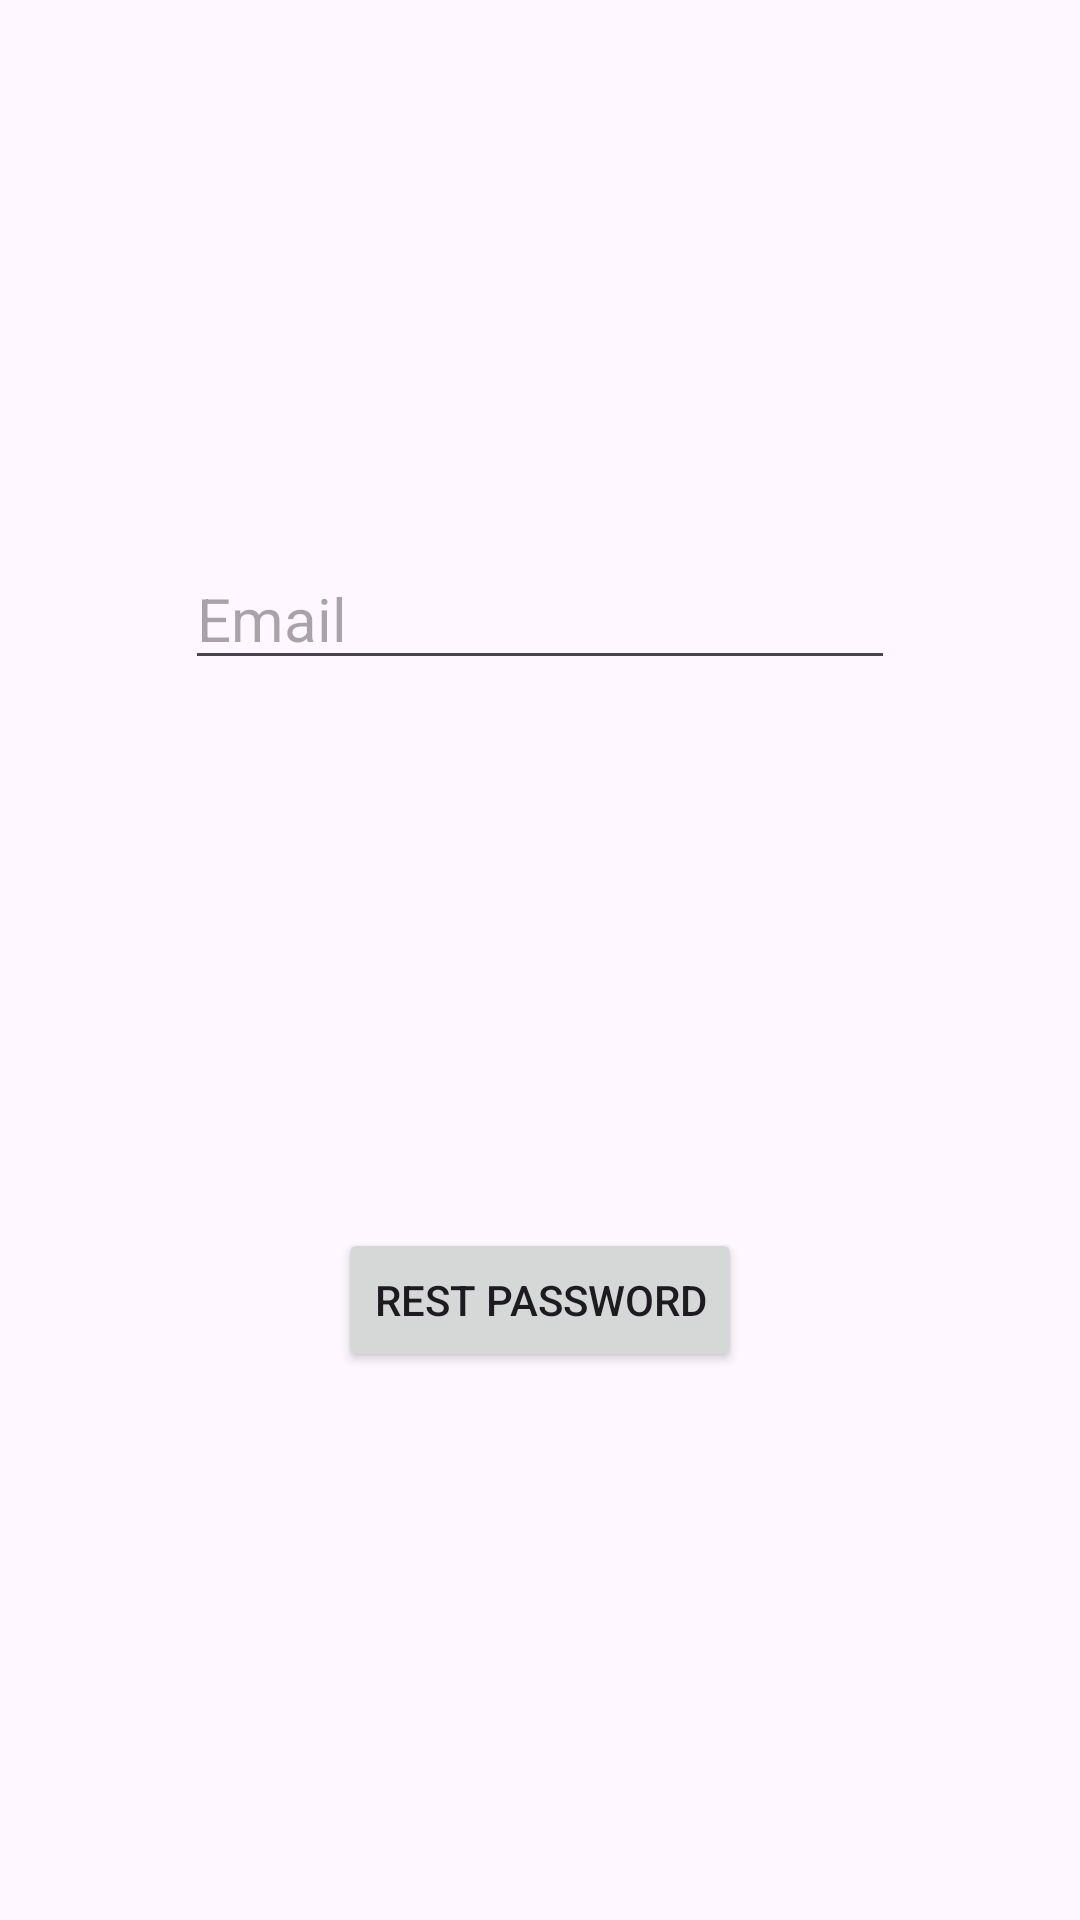

This screen was rendered from an Android layout file. Write that file and the resources it references.
<!-- AndroidManifest.xml: application theme Theme.RealTimeFirebase -->
<!-- res/layout/activity_forget.xml -->
<?xml version="1.0" encoding="utf-8"?>
<androidx.constraintlayout.widget.ConstraintLayout xmlns:android="http://schemas.android.com/apk/res/android"
    xmlns:app="http://schemas.android.com/apk/res-auto"
    xmlns:tools="http://schemas.android.com/tools"
    android:layout_width="match_parent"
    android:layout_height="match_parent"
    tools:context=".ForgetActivity">

    <EditText
        android:id="@+id/editTextEmailForget"
        android:layout_width="wrap_content"
        android:layout_height="wrap_content"
        android:ems="10"
        android:hint="Email"
        android:inputType="textEmailAddress"
        android:textColor="@color/white"
        android:textSize="20sp"
        app:layout_constraintBottom_toTopOf="@+id/resetPasswordButton"
        app:layout_constraintEnd_toEndOf="parent"
        app:layout_constraintHorizontal_bias="0.5"
        app:layout_constraintStart_toStartOf="parent"
        app:layout_constraintTop_toTopOf="parent"
        app:layout_constraintVertical_bias="0.5" />

    <Button
        android:id="@+id/resetPasswordButton"
        android:layout_width="wrap_content"
        android:layout_height="wrap_content"
        android:text="Rest Password"
        app:layout_constraintBottom_toBottomOf="parent"
        app:layout_constraintEnd_toEndOf="parent"
        app:layout_constraintHorizontal_bias="0.5"
        app:layout_constraintStart_toStartOf="parent"
        app:layout_constraintTop_toBottomOf="@+id/editTextEmailForget"
        app:layout_constraintVertical_bias="0.5" />
</androidx.constraintlayout.widget.ConstraintLayout>
<!-- resources referenced by this layout -->
<resources>
  <style name="Theme.RealTimeFirebase" parent="Base.Theme.RealTimeFirebase" />
  <style name="Base.Theme.RealTimeFirebase" parent="Theme.Material3.DayNight.NoActionBar">
          
          
      </style>
  <!-- not gathered from this repository: default colours our renderer supplied (Android Studio template values) -->
  <color name="white">#FFFFFFFF</color>
</resources>
